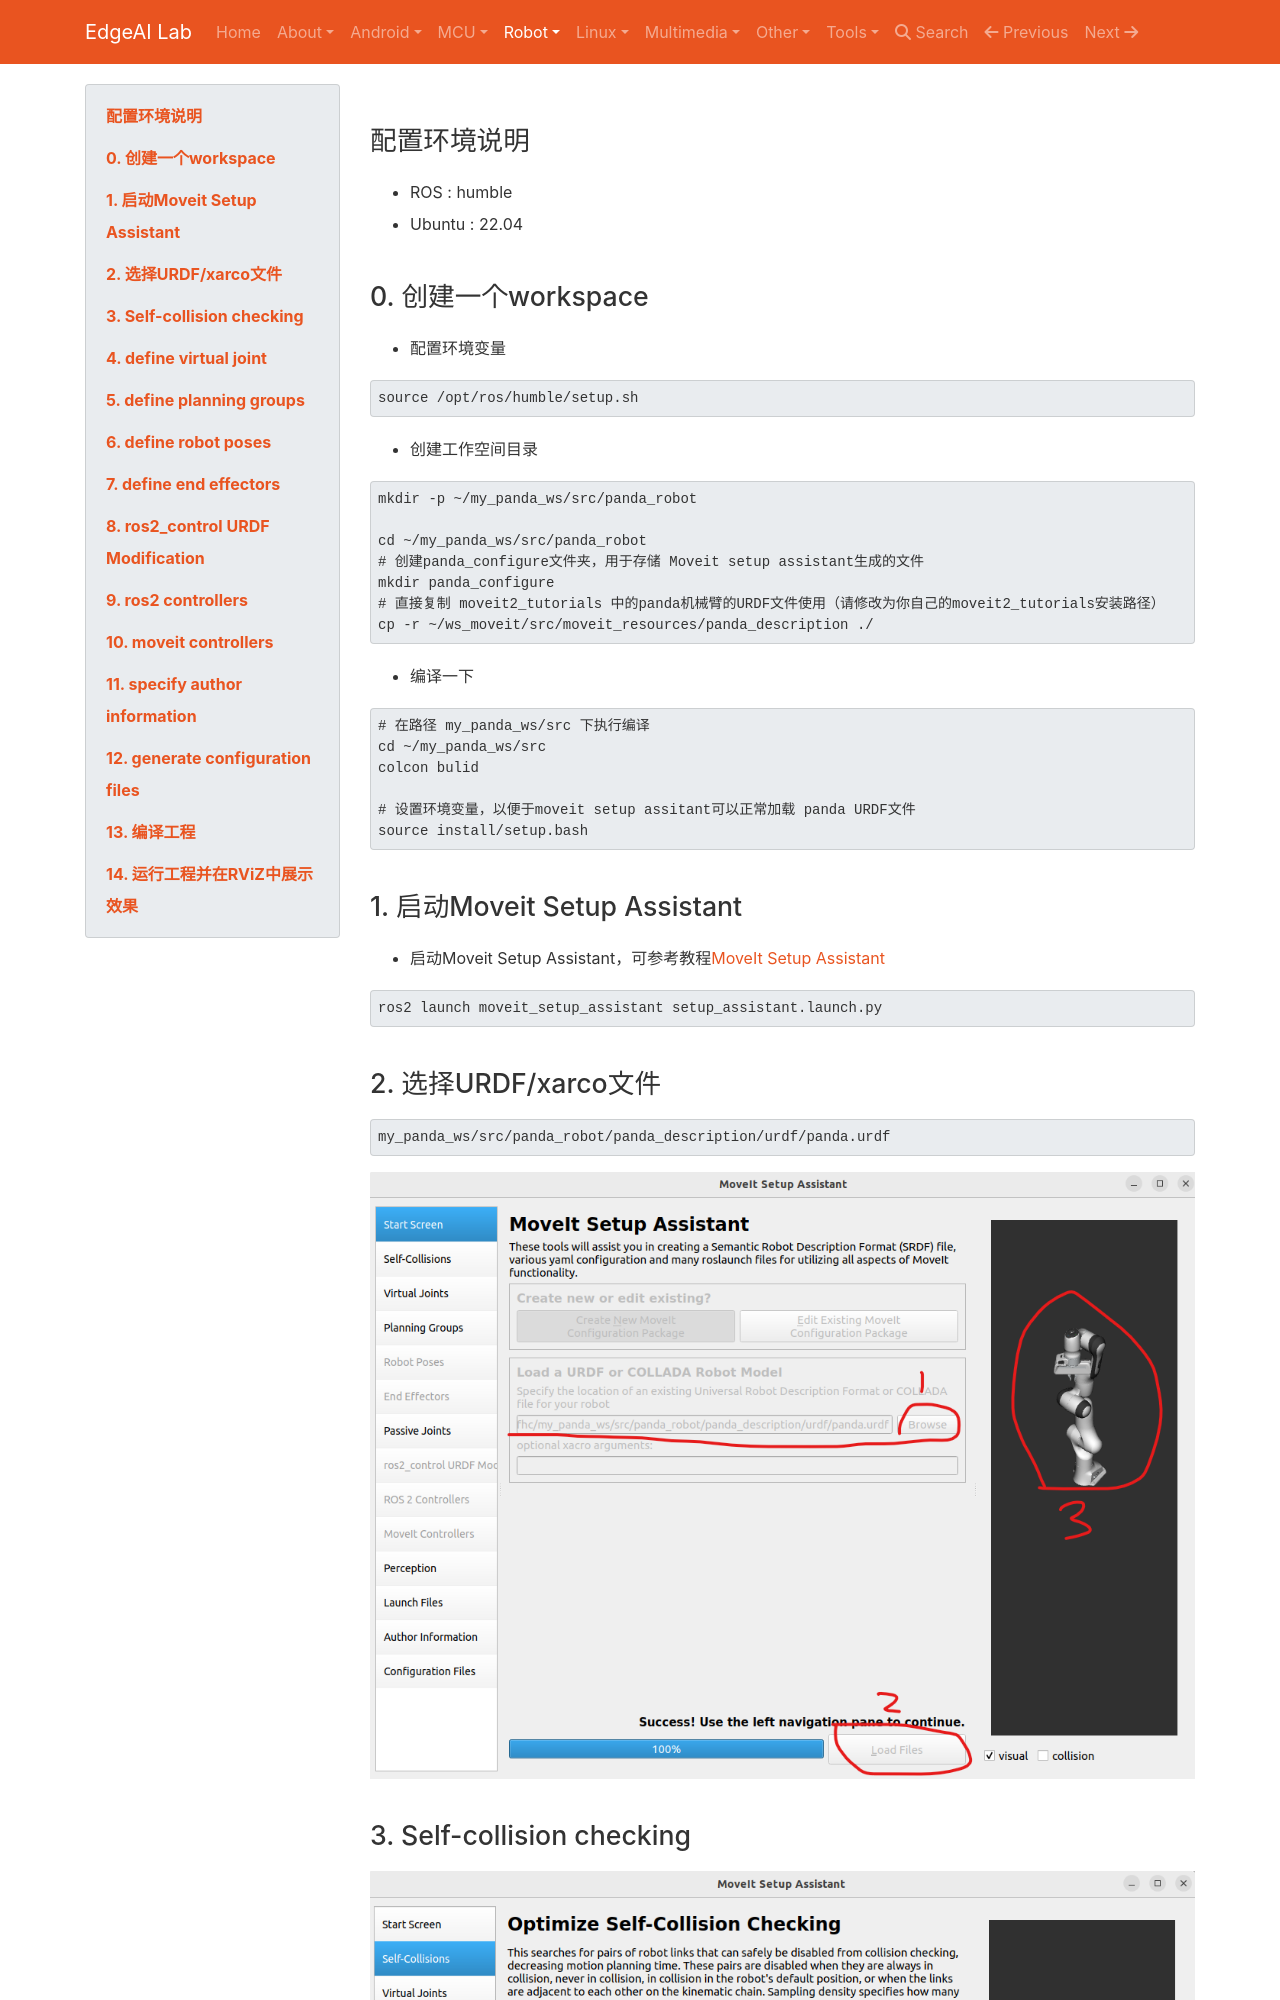

repository: EdgeAI-Lab/notebook · page: Robot/moveit/MoveIt Setup Assistant/index.html · generator: mkdocs

## 配置环境说明
* ROS    : humble
* Ubuntu : 22.04


## 0. 创建一个workspace

* 配置环境变量
```bash
source /opt/ros/humble/setup.sh
```
* 创建工作空间目录
```bash
mkdir -p ~/my_panda_ws/src/panda_robot

cd ~/my_panda_ws/src/panda_robot
# 创建panda_configure文件夹，用于存储 Moveit setup assistant生成的文件
mkdir panda_config
